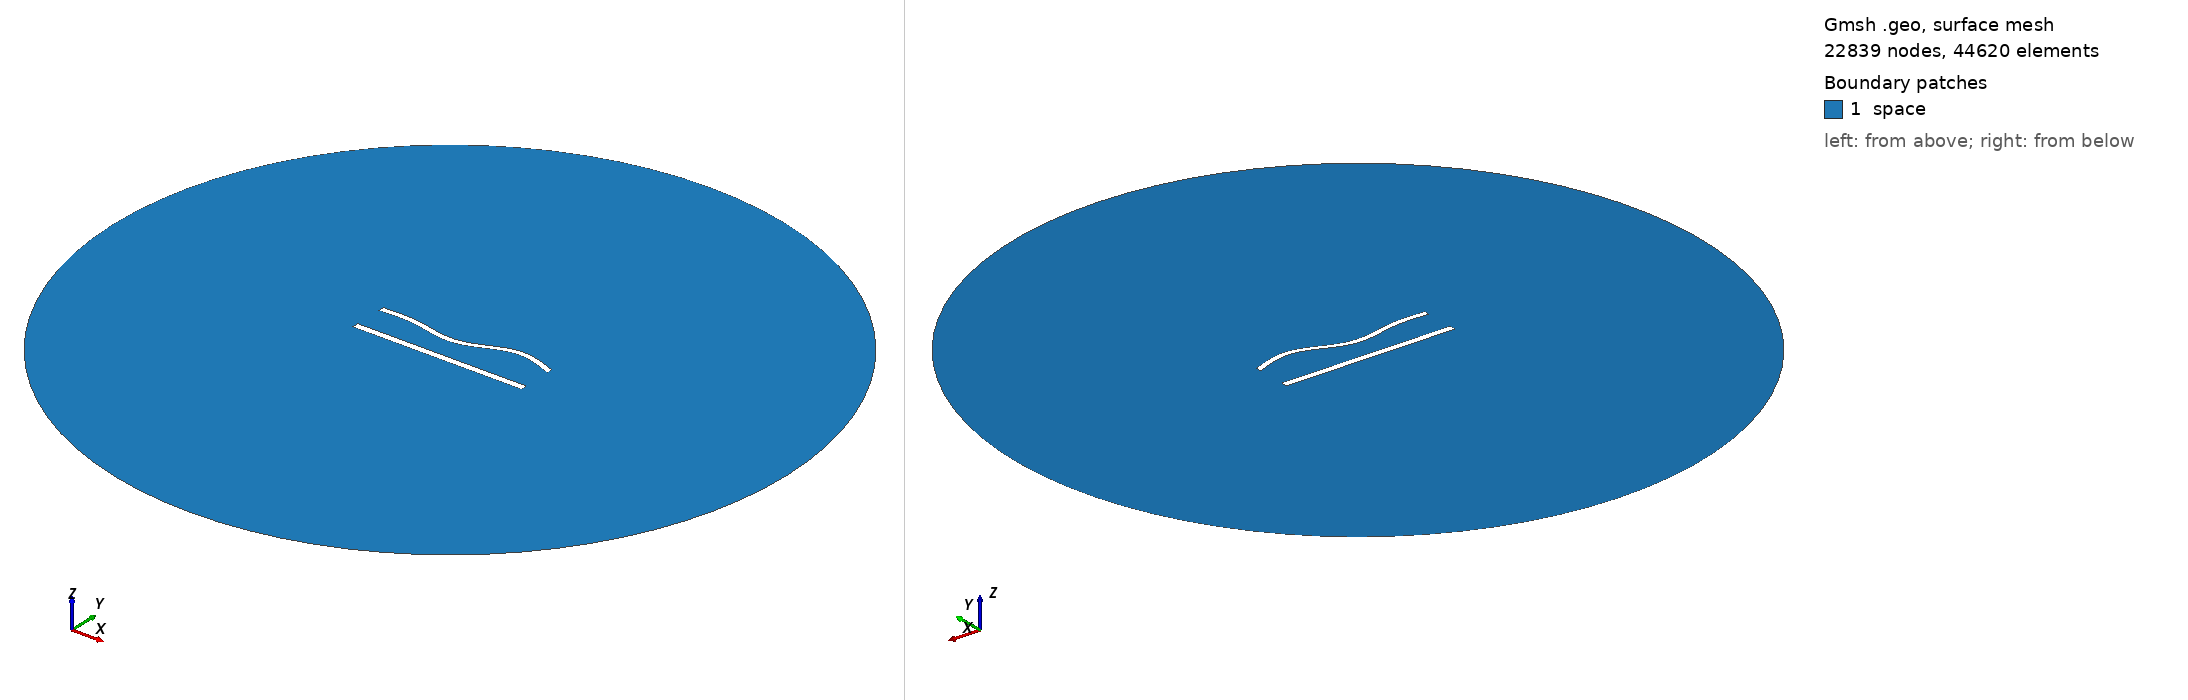

Gmsh geometry script, surface-meshed: 22839 nodes, 44620 surface elements. Boundary patches (legend numbers): 1 space. Left view from above one corner, right view from below the opposite corner. Legend entries are the model's physical surfaces. The drawing asked Gmsh for element sizes between 1% and 20% of the model's largest extent; the script's own settings can give other sizes.

=== 867.geo (drawn) ===
//---------------------------------------
// Geometry kernel
//---------------------------------------

SetFactory("OpenCASCADE");



//---------------------------------------
// Parameters of the geometry
//---------------------------------------

// Overetch of the upper plate
overetch = 0.25;

// Distance between the plates
distance = 20.0;

// Discretization over the x axis (for the deformation)
nx = 50; 

// Length of the plate
L = 100 - overetch; 

// Number of modes
n = 4; 

// 1st mode coefficient
coeff(1) = 1.5;
beta(1) = 0.596864 * 3.1415926535 / L;

// 2nd mode coefficient
coeff(2) = -1.5;
beta(2) = 1.49418 * 3.1415926535 / L;

// 3rd mode coefficient
coeff(3) = -1.5;
beta(3) = 2.50025 * 3.1415926535 / L;

// 4th mode coefficient
coeff(4) = 1.5;
beta(4) = 3.49999 * 3.1415926535 / L;



//---------------------------------------
// Upper plate (deformed rectangle)
//---------------------------------------

// Coordiantes of the upper plate
xmin = -50;
xmax = 50 - overetch;

// Height of the upper plate
yheight = 4 - 2 * overetch;

// Indexes of the points
UpperID[] = {};
LowerID[] = {};
LeftID[] = {};
RightID[] = {};

// Point index
p = 1;

// Horizontal edges
For i In {1:nx}
    x = xmin + (i-1)*(xmax - xmin)/(nx-1);

    y_bottom = distance / 2 + overetch;
    For j In {1:n}
        C = (Cosh(beta(j)*L) + Cos(beta(j)*L)) / (Sinh(beta(j)*L) + Sin(beta(j)*L));
        y_bottom  = y_bottom + coeff(j) * (Cosh(beta(j)*(x+50)) - Cos(beta(j)*(x+50)) - C * (Sinh(beta(j)*(x+50)) - Sin(beta(j)*(x+50))));
    EndFor

    y_top = y_bottom + yheight;

    Point(p) = {x, y_top, 0, 1.0};
    UpperID[i] = p;
    p = p + 1;

    Point(p) = {x, y_bottom, 0, 1.0};
    LowerID[i] = p;
    p = p + 1;
EndFor

// Create point lists
UpperPts[] = {}; LowerPts[] = {};
For i In {1:nx}
  UpperPts[] += {UpperID[i]};
  LowerPts[] += {LowerID[i]};
EndFor

// Build splines
Spline(1) = {UpperPts[]};
Spline(2) = {LowerPts[]};
Line(3) = {LowerPts[nx-1], UpperPts[nx-1]};
Line(4) = {LowerPts[0], UpperPts[0]};

// Build the plane surface
Curve Loop(1) = {2, 3, -1, -4};
Plane Surface(1) = {1};



//---------------------------------------
// Lower plate (rectangle)
//---------------------------------------

// Vertices
Point(1001) = {-50, -distance/2, 0, 1.0};
Point(1002) = { 50, -distance/2, 0, 1.0};
Point(1003) = { 50,  -distance/2 + 4, 0, 1.0};
Point(1004) = {-50,  -distance/2 + 4, 0, 1.0};

// Edges
Line(5) = {1001, 1002};
Line(6) = {1002, 1003};
Line(7) = {1003, 1004};
Line(8) = {1004, 1001};

// Plane surface
Line Loop(2) = {5, 6, 7, 8};
Plane Surface(2) = {2}; 



//---------------------------------------
// Outer (fictious) boundary
//---------------------------------------

// Points
Point(1005) = {0, 0, 0};       // Center
Point(1006) = {200, 0, 0};     // Start point
Point(1007) = {0, 200, 0};     // 90 degrees
Point(1008) = {-200, 0, 0};    // 180 degrees
Point(1009) = {0, -200, 0};    // 270 degrees

// Circle arcs (each needs start, center, end)
Circle(9) = {1006, 1005, 1007};
Circle(10) = {1007, 1005, 1008};
Circle(11) = {1008, 1005, 1009};
Circle(12) = {1009, 1005, 1006};

// Plane surface for the entire domain
Curve Loop(3) = {9, 10, 11, 12};
Surface(3) = {3};

// Subtract the plates from the whole domain to obtain the actual domain where we want to solve the equations
BooleanDifference{ Surface{3}; Delete; }{ Surface{1}; Surface{2}; Delete; }




//---------------------------------------
// Transfinite Lines/Curves
//---------------------------------------

// Set the number of points on the boundaries
r = 6;
d = 0.15;

// Plates
Transfinite Curve {1} = 50*r/4 Using Progression 1;
Transfinite Line {2} = 50*r Using Progression 1;
Transfinite Curve {3, 4} = 2*r Using Progression 1+d;
Transfinite Line {5} = 50*r/4 Using Progression 1;
Transfinite Line {7} = 50*r Using Progression 1;
Transfinite Line {6} = 2*r Using Progression 1-d;
Transfinite Line {8} = 2*r Using Progression 1+d;

// Outer boundary
Transfinite Line {9, 10, 11, 12} = 20 Using Progression 1;



//---------------------------------------
// Physical groups
//---------------------------------------                

// Physical curves (boundaries)
Physical Line("force_segment", 10) = {2};
Physical Line("upper_plate", 11) = {1, 3, 4};
Physical Line("lower_plate", 12) = {5, 6, 7, 8};
Physical Line("boundary", 20) = {9, 10, 11, 12};

// Physical Surfaces
Physical Surface("space", 30) = {3};



//---------------------------------------
// 6. Generate the Mesh
//---------------------------------------

// 2D mesh generation
Mesh 2;
